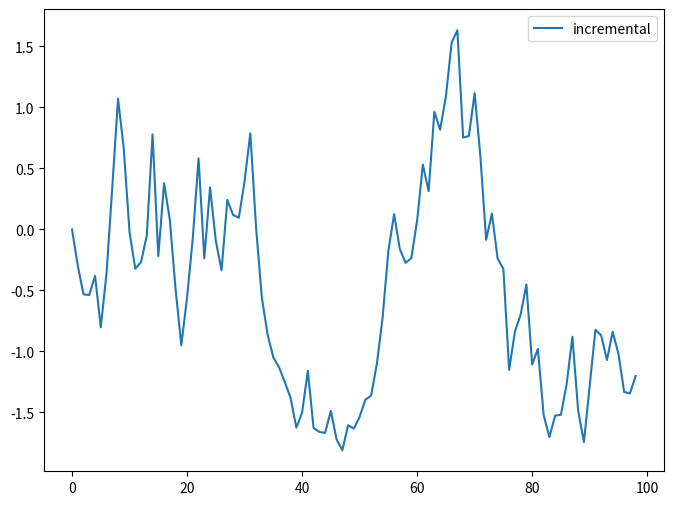

The script that saved this image:
import numpy as np
import matplotlib.pyplot as plt

np.random.seed(0)


def cost_fcn(z, Qlist, rlist):
    n = len(Qlist)
    val = []
    grad = []

    for i in range(n):
        Q_i = Qlist[i]
        r_i = rlist[i]

        val_i = 0.5 * z.T @ Q_i @ z + r_i.T @ z
        val.append(val_i)
        grad_i = Q_i @ z + r_i
        grad.append(grad_i)

    return val, grad


NN = 10
d = 5
Q = []
r = []

for i in range(NN):
    Q.append(np.diag(np.random.uniform(size=(d))))
    r.append(np.random.normal(size=(d)))

maxIters = 100
cost_incremental = np.zeros((maxIters))
z = np.zeros((maxIters, d))
alpha = 0.1

for k in range(maxIters - 1):
    ik = np.random.randint(0, NN)
    print(r[ik])

    _, direction = cost_fcn(z[k], [Q[ik]], [r[ik]])
    direction = sum(direction)

    z[k + 1] = z[k] - alpha * direction
    cost, _ = cost_fcn(z[k], Q, r)
    cost_incremental[k] = sum(cost)


fig, ax = plt.subplots(figsize=(8, 6))
ax.plot(np.arange(maxIters - 1), cost_incremental[:-1], label="incremental")
ax.legend()
plt.show()
